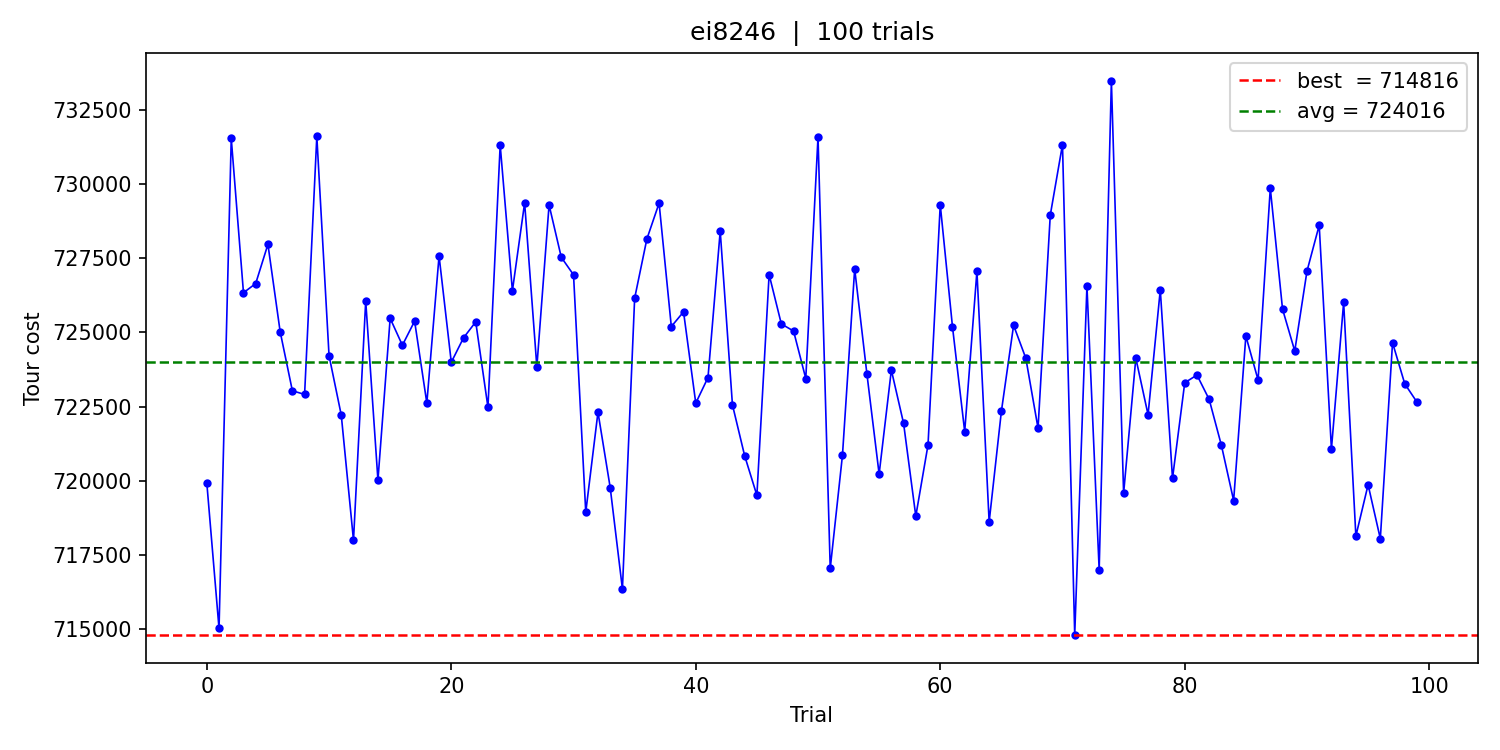

Source data for this figure (header and first rows):
trial, cost, time_ms
0, 719936, 1954
1, 715032, 1902
2, 731534, 1890
3, 726337, 1870
4, 726647, 1874
5, 727967, 1871
6, 725028, 1866
7, 723036, 1866
8, 722913, 1885
9, 731601, 1876
10, 724219, 1890
11, 722218, 1868
12, 718002, 1873
13, 726061, 1870
14, 720027, 1871
15, 725475, 1874
16, 724569, 1875
17, 725381, 1868
18, 722623, 1872
19, 727578, 1897
20, 723995, 1968
21, 724818, 1928
22, 725356, 1895
23, 722479, 1891
24, 731313, 1941
25, 726403, 1914
26, 729363, 1894
27, 723842, 1911
28, 729293, 1897
29, 727530, 1894
30, 726941, 1907
31, 718944, 1985
32, 722315, 1973
33, 719778, 1967
34, 716361, 1928
35, 726152, 1923
36, 728147, 1998
37, 729354, 1903
38, 725198, 1893
39, 725694, 1907
40, 722620, 1916
41, 723481, 1891
42, 728415, 1933
43, 722563, 1956
44, 720846, 1888
45, 719514, 1910
46, 726950, 1901
47, 725286, 1870
48, 725048, 1874
49, 723448, 1868
50, 731579, 1900
51, 717052, 1872
52, 720863, 1869
53, 727139, 1873
54, 723606, 1866
55, 720232, 1872
56, 723733, 1872
57, 721940, 1868
58, 718814, 1871
59, 721214, 1873
... 40 more rows
